Run: headless pygame with SDL's dummy video driver; simulated clock (each Clock.tick advances the game by its frame time, no real sleeping); random seed 0; keys injected as events and as key.get_pressed() state; no mouse input.
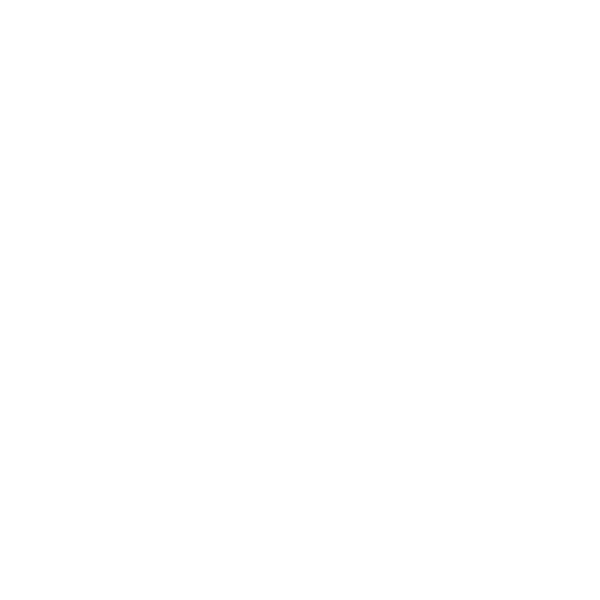
Frame 1 of 4 · flips 1–60 · no input
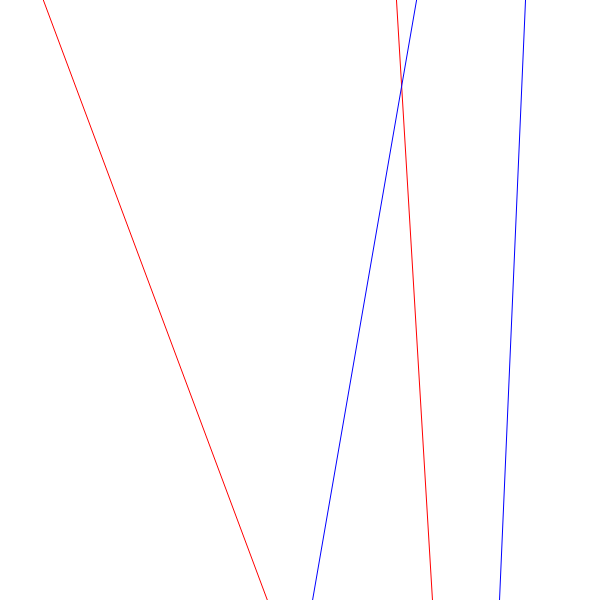
Frame 2 of 4 · flips 61–180 · tapped SPACE, RETURN · held RIGHT (→), D
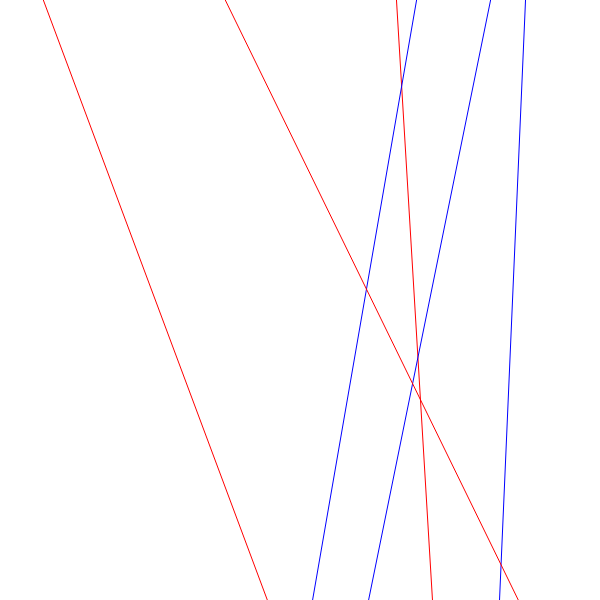
Frame 3 of 4 · flips 181–300 · held DOWN (↓), S
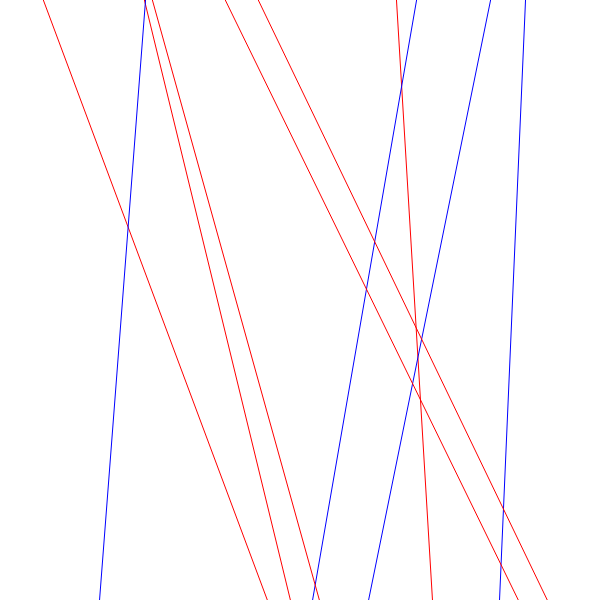
Frame 4 of 4 · flips 301–420 · held LEFT (←), A, UP (↑), W

The pygame program that drew these frames:

import pygame
import random

pygame.init()

display_width = 600
display_height = 600

black = (0,0,0)
white = (255,255,255)

gameDisplay = pygame.display.set_mode((display_width,display_height))

pygame.display.set_caption("Missile Command")

clock = pygame.time.Clock()

crashed = False

class missileClass():
	def __init__(self, gameDisplay):
		self.width = display_width
		self.height = display_height
		self.gameDisplay = gameDisplay
		self.progress = 0
		self.start = random.randint(2,self.width -2)
		self.end = random.randint(2,self.width -2)

	def update(self):
		if(self.start > self.end):
			pygame.draw.aaline(self.gameDisplay, (0,0,255), [self.start,0], [self.start + ((self.end - self.start) * self.progress), display_height * self.progress], 1)
		else:
			pygame.draw.aaline(self.gameDisplay, (255,0,0), [self.start,0], [self.end + ((self.start - self.end) * (1 - self.progress)), display_height * self.progress], 1)

		if (self.progress < 1):
			self.progress += 0.01

		# Draw the missile

missileQueue = []

while not crashed:
	for event in pygame.event.get():
		if(event.type == pygame.QUIT):
			crashed = True
		if(event.type == pygame.KEYDOWN):
			missileQueue.append(missileClass(gameDisplay))

		print(event)
	
	gameDisplay.fill(white)
	# pygame.draw.line(gameDisplay, black, (0,0), (100,100), width=1)

	for missile in missileQueue:
		missile.update()

	pygame.display.update()

	clock.tick(30)

pygame.quit()
quit()
